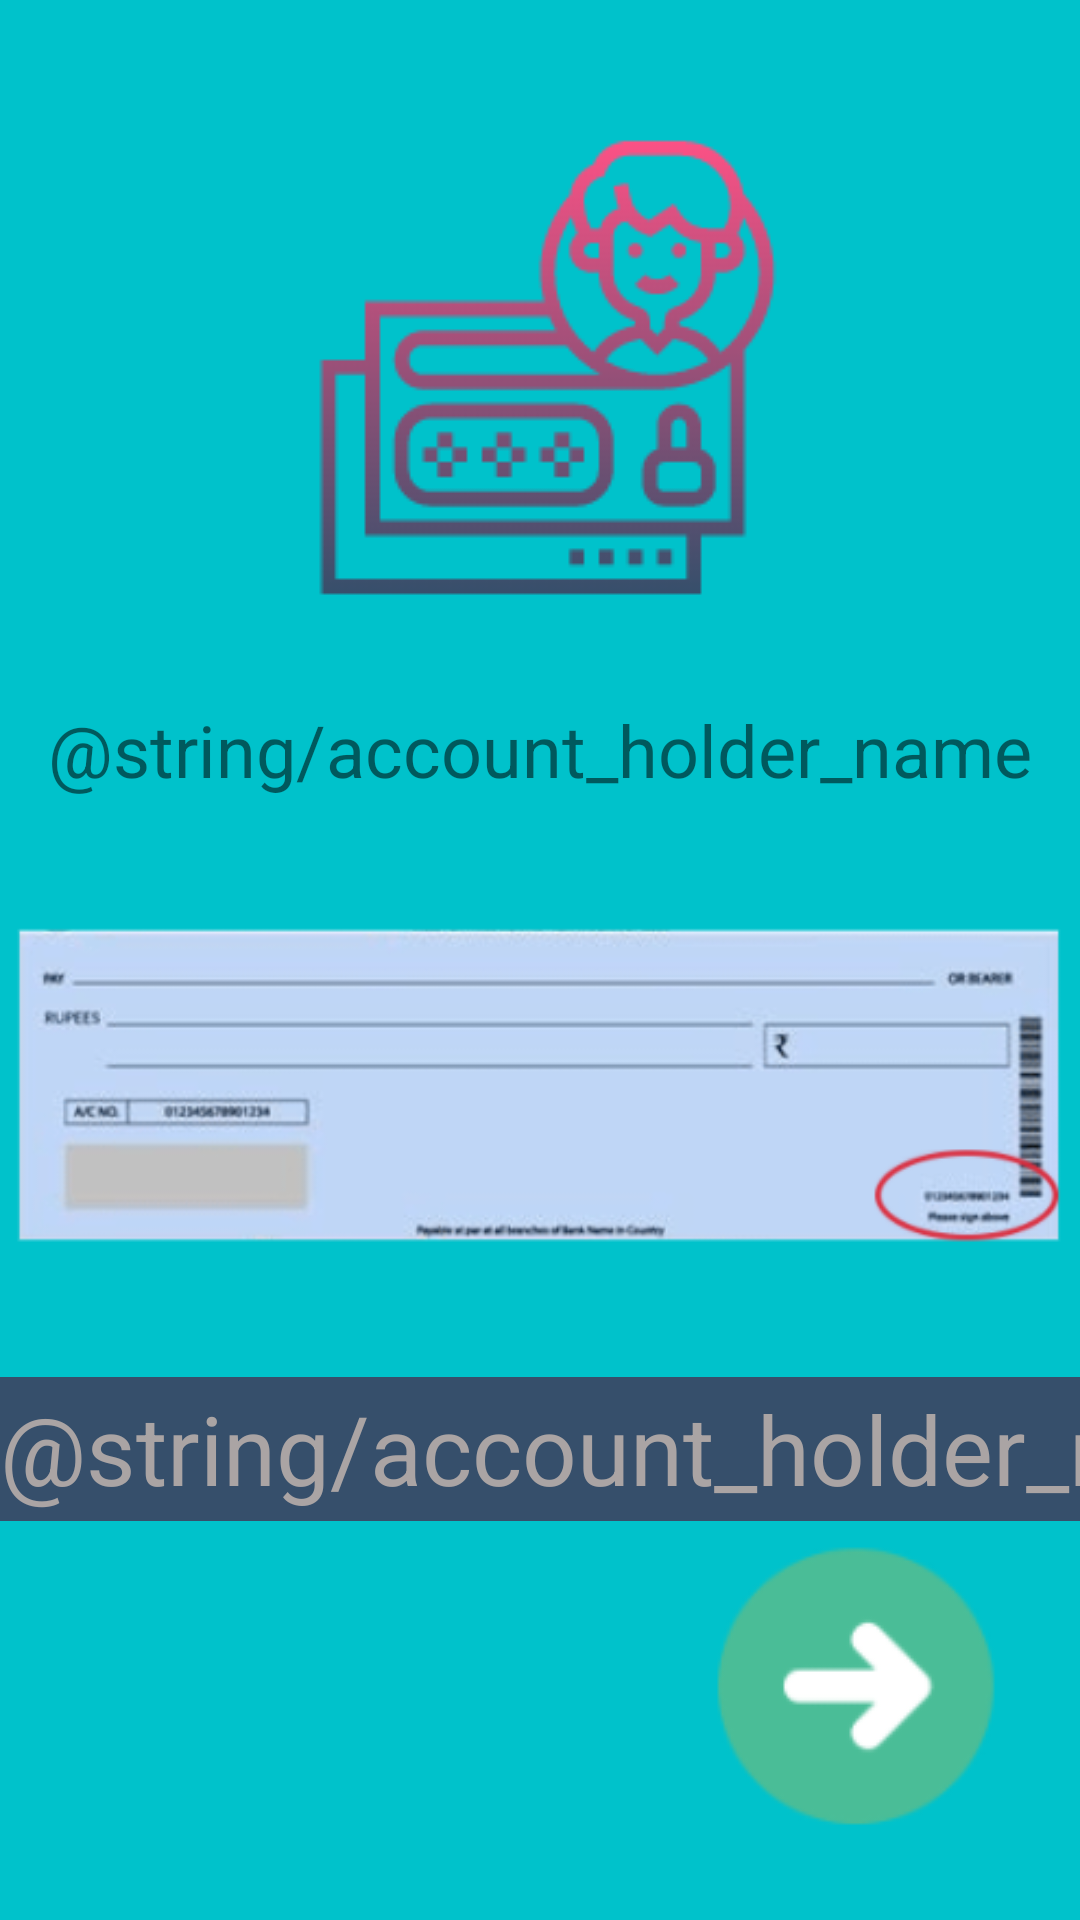

The Android layout XML behind this screen, and the referenced resources:
<!-- AndroidManifest.xml: application theme Theme.Sashakt -->
<!-- res/layout/activity_account_holder.xml -->
<?xml version="1.0" encoding="utf-8"?>
<androidx.constraintlayout.widget.ConstraintLayout xmlns:android="http://schemas.android.com/apk/res/android"
    xmlns:app="http://schemas.android.com/apk/res-auto"
    xmlns:tools="http://schemas.android.com/tools"
    android:layout_width="match_parent"
    android:layout_height="match_parent"
    android:background="#00C2CB"
    tools:context=".AccountHolder">
    <ImageView
        android:id="@+id/imageView4"
        android:layout_width="wrap_content"
        android:layout_height="wrap_content"
        android:layout_marginTop="32dp"
        app:layout_constraintEnd_toEndOf="parent"
        app:layout_constraintHorizontal_bias="0.497"
        app:layout_constraintStart_toStartOf="parent"
        app:layout_constraintTop_toTopOf="parent"
        app:srcCompat="@drawable/top" />

    <TextView
        android:id="@+id/textView9"
        android:layout_width="wrap_content"
        android:layout_height="wrap_content"
        android:layout_marginBottom="16dp"
        android:text="@string/account_holder_name"
        android:textSize="24sp"
        app:layout_constraintBottom_toTopOf="@+id/imageView10"
        app:layout_constraintEnd_toEndOf="parent"
        app:layout_constraintStart_toStartOf="parent" />

    <ImageView
        android:id="@+id/imageView10"
        android:layout_width="wrap_content"
        android:layout_height="wrap_content"
        android:layout_marginTop="68dp"
        app:layout_constraintEnd_toEndOf="parent"
        app:layout_constraintHorizontal_bias="0.0"
        app:layout_constraintStart_toStartOf="parent"
        app:layout_constraintTop_toBottomOf="@+id/imageView4"
        app:srcCompat="@drawable/accountholder" />

    <EditText
        android:id="@+id/editTextTextPersonName5"
        android:layout_width="wrap_content"
        android:layout_height="wrap_content"
        android:layout_marginTop="16dp"
        android:layout_marginBottom="16dp"
        android:background="#364F6B"
        android:drawablePadding="16dp"
        android:ems="20"
        android:hint="@string/account_holder_namee"
        android:inputType="textPersonName"
        android:minHeight="48dp"
        android:textColorHint="#AAA4A4"
        android:textSize="32sp"
        app:layout_constraintBottom_toBottomOf="parent"
        app:layout_constraintEnd_toEndOf="parent"
        app:layout_constraintHorizontal_bias="1.0"
        app:layout_constraintStart_toStartOf="parent"
        app:layout_constraintTop_toBottomOf="@+id/imageView10"
        app:layout_constraintVertical_bias="0.0" />

    <ImageButton
        android:id="@+id/next"
        android:layout_width="121dp"
        android:layout_height="103dp"
        android:layout_marginTop="16dp"
        android:layout_marginBottom="36dp"
        app:layout_constraintBottom_toBottomOf="parent"
        app:layout_constraintEnd_toEndOf="parent"
        app:layout_constraintHorizontal_bias="0.944"
        app:layout_constraintStart_toStartOf="parent"
        app:layout_constraintTop_toBottomOf="@+id/editTextTextPersonName5"
        app:layout_constraintVertical_bias="0.541"
        app:srcCompat="@drawable/nextt" />


</androidx.constraintlayout.widget.ConstraintLayout>
<!-- resources referenced by this layout -->
<resources>
  <!-- drawable accountholder: png bitmap (drawable, 42387 bytes) -->
  <!-- drawable nextt: png bitmap (drawable, 4211 bytes) -->
  <!-- drawable top: png bitmap (drawable, 8666 bytes) -->
  <style name="Theme.Sashakt" parent="Theme.MaterialComponents.DayNight.DarkActionBar">
          
          <item name="colorPrimary">@color/purple_500</item>
          <item name="colorPrimaryVariant">@color/purple_700</item>
          <item name="colorOnPrimary">@color/white</item>
          
          <item name="colorSecondary">@color/teal_200</item>
          <item name="colorSecondaryVariant">@color/teal_700</item>
          <item name="colorOnSecondary">@color/black</item>
          
          <item name="android:statusBarColor" tools:targetApi="l">?attr/colorPrimaryVariant</item>
          
      </style>
  <color name="purple_500">#FF6200EE</color>
  <color name="purple_700">#FF3700B3</color>
  <color name="white">#FFFFFFFF</color>
  <color name="teal_200">#FF03DAC5</color>
  <color name="teal_700">#FF018786</color>
  <color name="black">#FF000000</color>
</resources>
